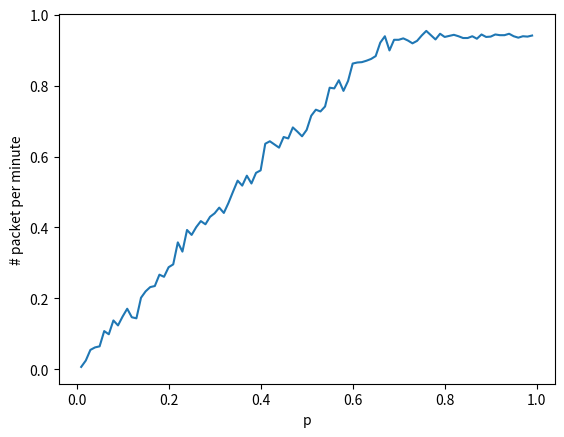
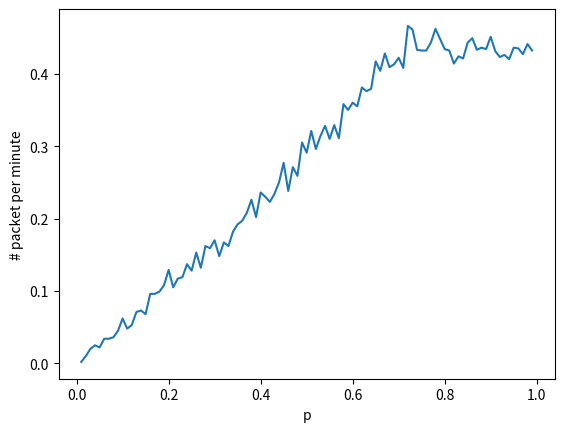

These figures' Python source, in order:
import numpy as np
import matplotlib.pyplot as plt


def main():
    r = [0.75, 0.25]
    ans_buffer1 = []
    ans_buffer2 = []
    ans_output1 = []
    ans_output2 = []
    for p in np.arange(0.01,1,0.01):
        buffer1 = 0
        buffer2 = 0
        output1 = 0
        output2 = 0
        for times in range(1000):
            if buffer1 and buffer2:
                choose1 = np.random.uniform()
                choose2 = np.random.uniform()

                if choose1 < r[0] and choose2 < r[0]:
                    output1 += 1
                    if np.random.uniform() < 0.5:
                        buffer1 -= 1
                    else:
                        buffer2 -= 1

                elif choose1 >= r[0] and choose2 >= r[0]:
                    output2 += 1
                    if np.random.uniform() < 0.5:
                        buffer1 -= 1
                    else:
                        buffer2 -= 1

                else:
                    output1 += 1
                    output2 += 1
                    buffer1 -= 1
                    buffer2 -= 1

            elif buffer1:
                buffer1 -= 1
                if np.random.uniform() < r[0]:
                    output1 += 1
                else:
                    output2 += 1

            elif buffer2:
                buffer2 -= 1
                if np.random.uniform() < r[0]:
                    output1 += 1
                else:
                    output2 += 1

            if np.random.uniform() < p:
                buffer1 += 1
            if np.random.uniform() < p:
                buffer2 += 1
        ans_buffer1.append(buffer1)
        ans_buffer2.append(buffer2)
        ans_output1.append(output1/1000)
        ans_output2.append(output2/1000)

    plt.figure()
    plt.plot(np.arange(0.01,1,0.01), ans_output1)
    plt.xlabel('p')
    plt.ylabel('# packet per minute')

    plt.figure()
    plt.plot(np.arange(0.01, 1, 0.01), ans_output2)
    plt.xlabel('p')
    plt.ylabel('# packet per minute')
    plt.show()


if __name__ == '__main__':
    main()
